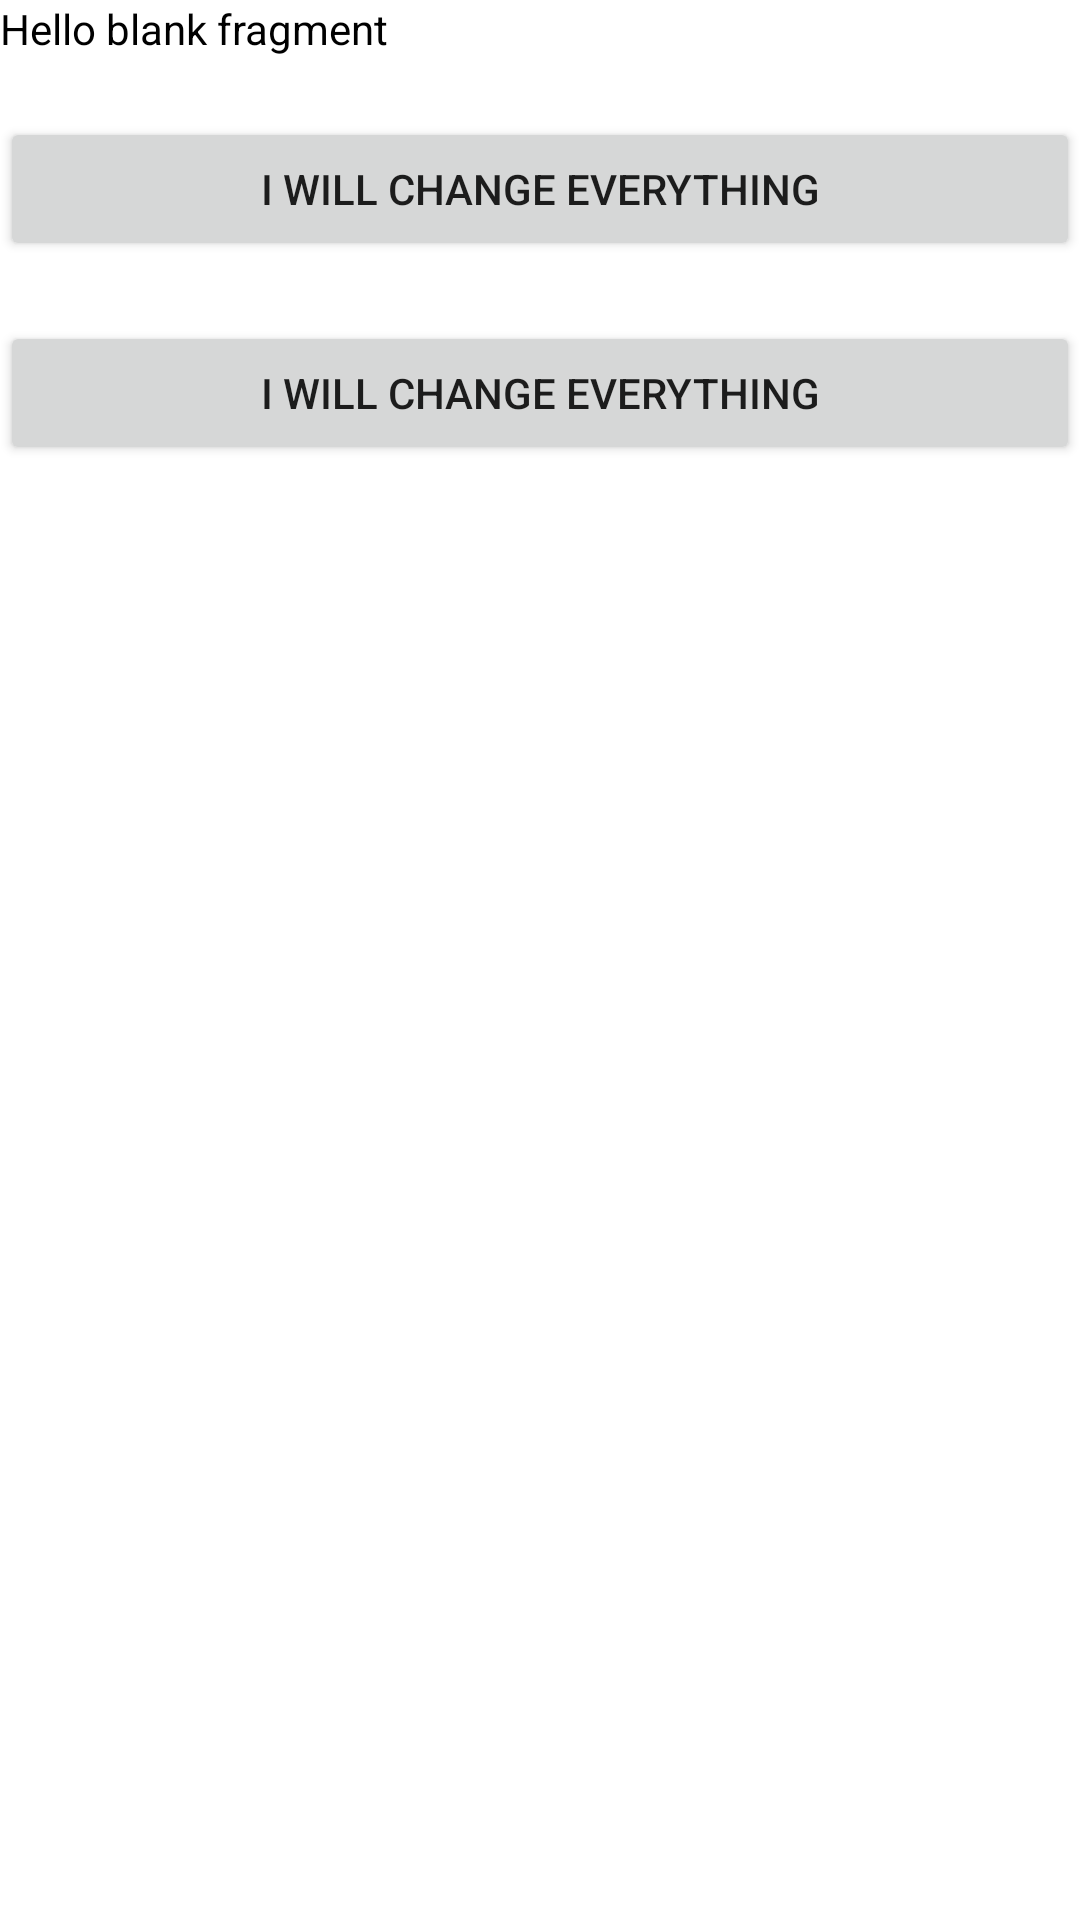

This screen was rendered from an Android layout file. Write that file and the resources it references.
<!-- AndroidManifest.xml: application theme Theme.5_FragmentInteraction -->
<!-- res/layout/fragment_third.xml -->
<?xml version="1.0" encoding="utf-8"?>
<LinearLayout xmlns:android="http://schemas.android.com/apk/res/android"
    xmlns:tools="http://schemas.android.com/tools"
    android:layout_width="match_parent"
    android:layout_height="match_parent"
    android:background="@color/white"
    android:orientation="vertical"
    tools:context=".ui.ThirdFragment">

    <TextView
        android:layout_width="match_parent"
        android:layout_height="wrap_content"
        android:text="@string/hello_blank_fragment"
        android:textColor="@color/black" />

    <Space
        android:layout_width="match_parent"
        android:layout_height="20dp" />

    <Button
        android:id="@+id/btnChange"
        android:layout_width="match_parent"
        android:layout_height="wrap_content"
        android:text="@string/app_btn_change" />

    <Space
        android:layout_width="match_parent"
        android:layout_height="20dp" />

    <Button
        android:id="@+id/btnOldText"
        android:layout_width="match_parent"
        android:layout_height="wrap_content"
        android:text="@string/app_btn_change" />

</LinearLayout>
<!-- resources referenced by this layout -->
<resources>
  <string name="app_btn_change">I will change everything</string>
  <string name="hello_blank_fragment">Hello blank fragment</string>
  <style name="Theme.5_FragmentInteraction" parent="Theme.MaterialComponents.DayNight.DarkActionBar">
          
          <item name="colorPrimary">@color/purple_500</item>
          <item name="colorPrimaryVariant">@color/purple_700</item>
          <item name="colorOnPrimary">@color/white</item>
          
          <item name="colorSecondary">@color/teal_200</item>
          <item name="colorSecondaryVariant">@color/teal_700</item>
          <item name="colorOnSecondary">@color/black</item>
          
          <item name="android:statusBarColor" tools:targetApi="l">?attr/colorPrimaryVariant</item>
          
      </style>
  <!-- not gathered from this repository: default colours our renderer supplied (Android Studio template values) -->
  <color name="purple_500">#FF6200EE</color>
  <color name="purple_700">#FF3700B3</color>
  <color name="teal_200">#FF03DAC5</color>
  <color name="teal_700">#FF018786</color>
  <color name="black">#FF000000</color>
  <color name="white">#FFFFFFFF</color>
</resources>
